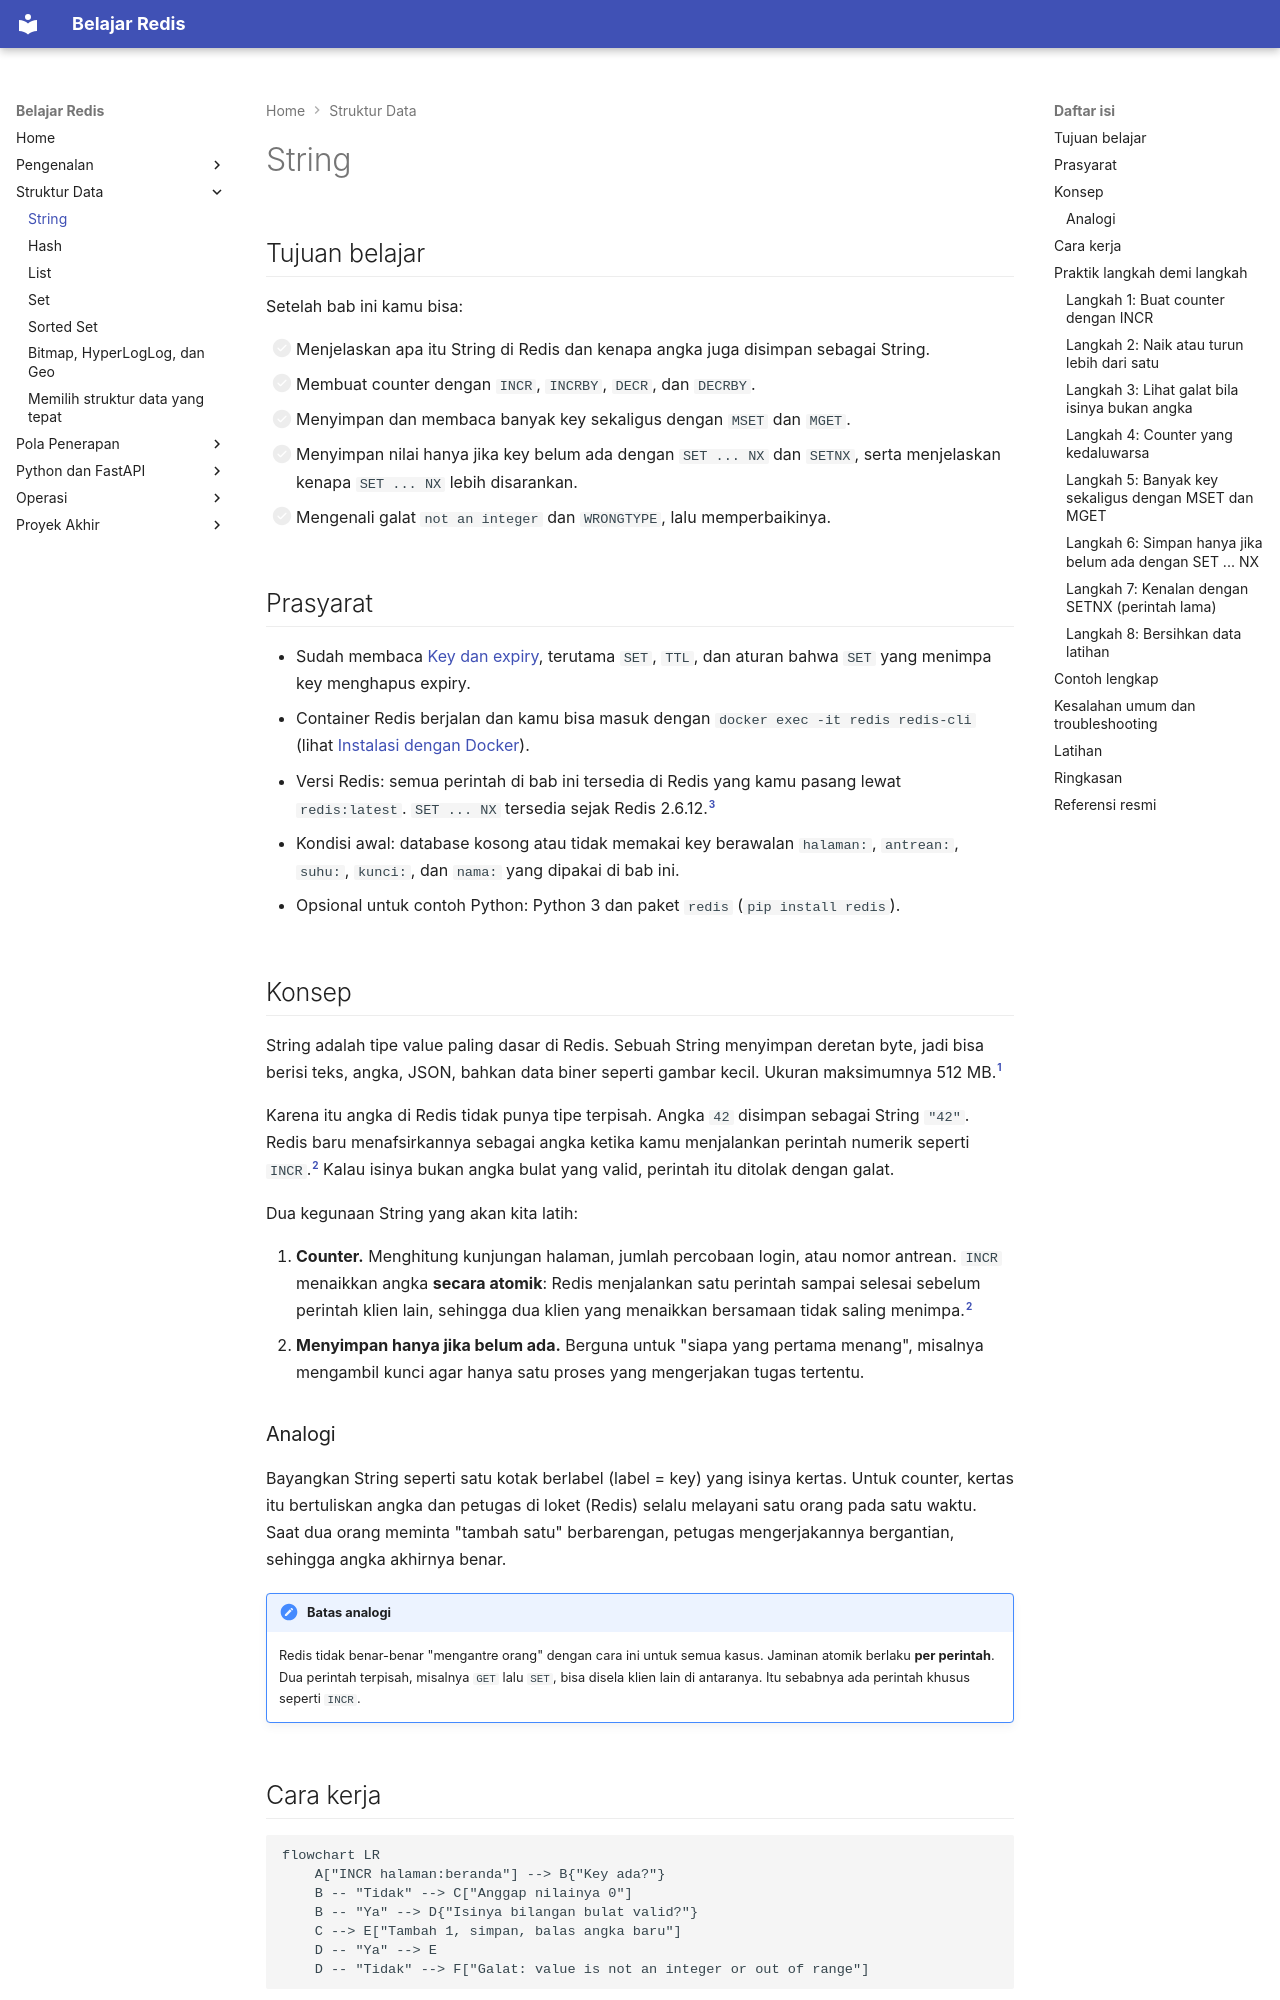

repository: TopekoX/materi-redis · page: struktur-data/string/index.html · generator: mkdocs

# String

## Tujuan belajar

Setelah bab ini kamu bisa:

- [ ] Menjelaskan apa itu String di Redis dan kenapa angka juga disimpan sebagai String.
- [ ] Membuat counter dengan `INCR`, `INCRBY`, `DECR`, dan `DECRBY`.
- [ ] Menyimpan dan membaca banyak key sekaligus dengan `MSET` dan `MGET`.
- [ ] Menyimpan nilai hanya jika key belum ada dengan `SET ... NX` dan `SETNX`, serta menjelaskan kenapa `SET ... NX` lebih disarankan.
- [ ] Mengenali galat `not an integer` dan `WRONGTYPE`, lalu memperbaikinya.

## Prasyarat

- Sudah membaca [Key dan expiry](../pengenalan/key-dan-expiry.md), terutama `SET`, `TTL`, dan aturan bahwa `SET` yang menimpa key menghapus expiry.
- Container Redis berjalan dan kamu bisa masuk dengan `docker exec -it redis redis-cli` (lihat [Instalasi dengan Docker](../pengenalan/instalasi-dengan-docker.md)).
- Versi Redis: semua perintah di bab ini tersedia di Redis yang kamu pasang lewat `redis:latest`. `SET ... NX` tersedia sejak Redis 2.6.12.[^3]
- Kondisi awal: database kosong atau tidak memakai key berawalan `halaman:`, `antrean:`, `suhu:`, `kunci:`, dan `nama:` yang dipakai di bab ini.
- Opsional untuk contoh Python: Python 3 dan paket `redis` (`pip install redis`).

## Konsep

String adalah tipe value paling dasar di Redis. Sebuah String menyimpan deretan byte, jadi bisa berisi teks, angka, JSON, bahkan data biner seperti gambar kecil. Ukuran maksimumnya 512 MB.[^1]

Karena itu angka di Redis tidak punya tipe terpisah. Angka `42` disimpan sebagai String `"42"`. Redis baru menafsirkannya sebagai angka ketika kamu menjalankan perintah numerik seperti `INCR`.[^2] Kalau isinya bukan angka bulat yang valid, perintah itu ditolak dengan galat.

Dua kegunaan String yang akan kita latih:

1. **Counter.** Menghitung kunjungan halaman, jumlah percobaan login, atau nomor antrean. `INCR` menaikkan angka **secara atomik**: Redis menjalankan satu perintah sampai selesai sebelum perintah klien lain, sehingga dua klien yang menaikkan bersamaan tidak saling menimpa.[^2]
2. **Menyimpan hanya jika belum ada.** Berguna untuk "siapa yang pertama menang", misalnya mengambil kunci agar hanya satu proses yang mengerjakan tugas tertentu.

### Analogi

Bayangkan String seperti satu kotak berlabel (label = key) yang isinya kertas. Untuk counter, kertas itu bertuliskan angka dan petugas di loket (Redis) selalu melayani satu orang pada satu waktu. Saat dua orang meminta "tambah satu" berbarengan, petugas mengerjakannya bergantian, sehingga angka akhirnya benar.

!!! note "Batas analogi"
    Redis tidak benar-benar "mengantre orang" dengan cara ini untuk semua kasus. Jaminan atomik berlaku **per perintah**. Dua perintah terpisah, misalnya `GET` lalu `SET`, bisa disela klien lain di antaranya. Itu sebabnya ada perintah khusus seperti `INCR`.
